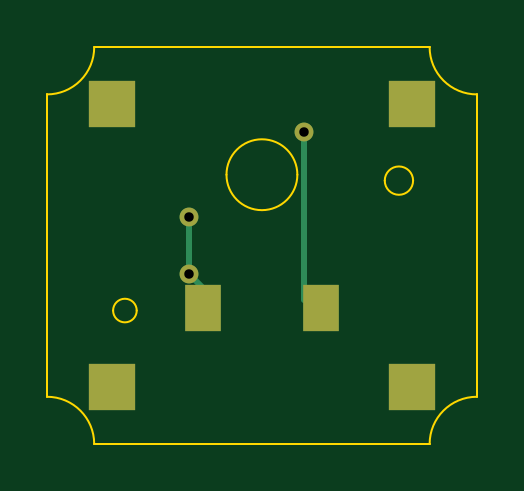
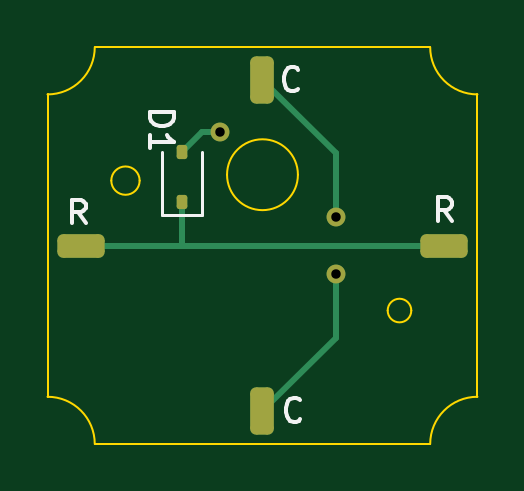
Circuit board: 11 layer files. Board 18.2 x 16.8 mm.
- bottom_copper: amoeba-ulp-B_Cu.gbl (2457 bytes)
- bottom_mask: amoeba-ulp-B_Mask.gbs (1625 bytes)
- paste: amoeba-ulp-B_Paste.gbp (1518 bytes)
- bottom_silk: amoeba-ulp-B_Silkscreen.gbo (5375 bytes)
- outline: amoeba-ulp-Edge_Cuts.gm1 (1496 bytes)
- top_copper: amoeba-ulp-F_Cu.gtl (1240 bytes)
- top_mask: amoeba-ulp-F_Mask.gts (818 bytes)
- paste: amoeba-ulp-F_Paste.gtp (711 bytes)
- top_silk: amoeba-ulp-F_Silkscreen.gto (828 bytes)
- drill: amoeba-ulp-NPTH.drl (269 bytes)
- drill: amoeba-ulp-PTH.drl (361 bytes)

=== bottom_copper: amoeba-ulp-B_Cu.gbl (2457 bytes, source withheld) ===
=== bottom_mask: amoeba-ulp-B_Mask.gbs (1625 bytes, source withheld) ===
=== paste: amoeba-ulp-B_Paste.gbp (1518 bytes, source withheld) ===
=== bottom_silk: amoeba-ulp-B_Silkscreen.gbo ===
G04 #@! TF.GenerationSoftware,KiCad,Pcbnew,8.0.8*
G04 #@! TF.CreationDate,2025-02-24T20:20:40+01:00*
G04 #@! TF.ProjectId,amoeba-ulp,616d6f65-6261-42d7-956c-702e6b696361,rev?*
G04 #@! TF.SameCoordinates,Original*
G04 #@! TF.FileFunction,Legend,Bot*
G04 #@! TF.FilePolarity,Positive*
%FSLAX46Y46*%
G04 Gerber Fmt 4.6, Leading zero omitted, Abs format (unit mm)*
G04 Created by KiCad (PCBNEW 8.0.8) date 2025-02-24 20:20:40*
%MOMM*%
%LPD*%
G01*
G04 APERTURE LIST*
G04 Aperture macros list*
%AMRoundRect*
0 Rectangle with rounded corners*
0 $1 Rounding radius*
0 $2 $3 $4 $5 $6 $7 $8 $9 X,Y pos of 4 corners*
0 Add a 4 corners polygon primitive as box body*
4,1,4,$2,$3,$4,$5,$6,$7,$8,$9,$2,$3,0*
0 Add four circle primitives for the rounded corners*
1,1,$1+$1,$2,$3*
1,1,$1+$1,$4,$5*
1,1,$1+$1,$6,$7*
1,1,$1+$1,$8,$9*
0 Add four rect primitives between the rounded corners*
20,1,$1+$1,$2,$3,$4,$5,0*
20,1,$1+$1,$4,$5,$6,$7,0*
20,1,$1+$1,$6,$7,$8,$9,0*
20,1,$1+$1,$8,$9,$2,$3,0*%
G04 Aperture macros list end*
%ADD10C,0.150000*%
%ADD11C,0.120000*%
%ADD12RoundRect,0.112500X0.112500X-0.187500X0.112500X0.187500X-0.112500X0.187500X-0.112500X-0.187500X0*%
%ADD13RoundRect,0.250000X0.750000X-0.250000X0.750000X0.250000X-0.750000X0.250000X-0.750000X-0.250000X0*%
%ADD14RoundRect,0.250000X0.250000X0.750000X-0.250000X0.750000X-0.250000X-0.750000X0.250000X-0.750000X0*%
%ADD15C,0.800000*%
G04 APERTURE END LIST*
D10*
X111854819Y-100761905D02*
X110854819Y-100761905D01*
X110854819Y-100761905D02*
X110854819Y-101000000D01*
X110854819Y-101000000D02*
X110902438Y-101142857D01*
X110902438Y-101142857D02*
X110997676Y-101238095D01*
X110997676Y-101238095D02*
X111092914Y-101285714D01*
X111092914Y-101285714D02*
X111283390Y-101333333D01*
X111283390Y-101333333D02*
X111426247Y-101333333D01*
X111426247Y-101333333D02*
X111616723Y-101285714D01*
X111616723Y-101285714D02*
X111711961Y-101238095D01*
X111711961Y-101238095D02*
X111807200Y-101142857D01*
X111807200Y-101142857D02*
X111854819Y-101000000D01*
X111854819Y-101000000D02*
X111854819Y-100761905D01*
X111854819Y-102285714D02*
X111854819Y-101714286D01*
X111854819Y-102000000D02*
X110854819Y-102000000D01*
X110854819Y-102000000D02*
X110997676Y-101904762D01*
X110997676Y-101904762D02*
X111092914Y-101809524D01*
X111092914Y-101809524D02*
X111140533Y-101714286D01*
X114590476Y-105454819D02*
X114923809Y-104978628D01*
X115161904Y-105454819D02*
X115161904Y-104454819D01*
X115161904Y-104454819D02*
X114780952Y-104454819D01*
X114780952Y-104454819D02*
X114685714Y-104502438D01*
X114685714Y-104502438D02*
X114638095Y-104550057D01*
X114638095Y-104550057D02*
X114590476Y-104645295D01*
X114590476Y-104645295D02*
X114590476Y-104788152D01*
X114590476Y-104788152D02*
X114638095Y-104883390D01*
X114638095Y-104883390D02*
X114685714Y-104931009D01*
X114685714Y-104931009D02*
X114780952Y-104978628D01*
X114780952Y-104978628D02*
X115161904Y-104978628D01*
X99090476Y-105354819D02*
X99423809Y-104878628D01*
X99661904Y-105354819D02*
X99661904Y-104354819D01*
X99661904Y-104354819D02*
X99280952Y-104354819D01*
X99280952Y-104354819D02*
X99185714Y-104402438D01*
X99185714Y-104402438D02*
X99138095Y-104450057D01*
X99138095Y-104450057D02*
X99090476Y-104545295D01*
X99090476Y-104545295D02*
X99090476Y-104688152D01*
X99090476Y-104688152D02*
X99138095Y-104783390D01*
X99138095Y-104783390D02*
X99185714Y-104831009D01*
X99185714Y-104831009D02*
X99280952Y-104878628D01*
X99280952Y-104878628D02*
X99661904Y-104878628D01*
X105490476Y-113759580D02*
X105538095Y-113807200D01*
X105538095Y-113807200D02*
X105680952Y-113854819D01*
X105680952Y-113854819D02*
X105776190Y-113854819D01*
X105776190Y-113854819D02*
X105919047Y-113807200D01*
X105919047Y-113807200D02*
X106014285Y-113711961D01*
X106014285Y-113711961D02*
X106061904Y-113616723D01*
X106061904Y-113616723D02*
X106109523Y-113426247D01*
X106109523Y-113426247D02*
X106109523Y-113283390D01*
X106109523Y-113283390D02*
X106061904Y-113092914D01*
X106061904Y-113092914D02*
X106014285Y-112997676D01*
X106014285Y-112997676D02*
X105919047Y-112902438D01*
X105919047Y-112902438D02*
X105776190Y-112854819D01*
X105776190Y-112854819D02*
X105680952Y-112854819D01*
X105680952Y-112854819D02*
X105538095Y-112902438D01*
X105538095Y-112902438D02*
X105490476Y-112950057D01*
X105590476Y-99759580D02*
X105638095Y-99807200D01*
X105638095Y-99807200D02*
X105780952Y-99854819D01*
X105780952Y-99854819D02*
X105876190Y-99854819D01*
X105876190Y-99854819D02*
X106019047Y-99807200D01*
X106019047Y-99807200D02*
X106114285Y-99711961D01*
X106114285Y-99711961D02*
X106161904Y-99616723D01*
X106161904Y-99616723D02*
X106209523Y-99426247D01*
X106209523Y-99426247D02*
X106209523Y-99283390D01*
X106209523Y-99283390D02*
X106161904Y-99092914D01*
X106161904Y-99092914D02*
X106114285Y-98997676D01*
X106114285Y-98997676D02*
X106019047Y-98902438D01*
X106019047Y-98902438D02*
X105876190Y-98854819D01*
X105876190Y-98854819D02*
X105780952Y-98854819D01*
X105780952Y-98854819D02*
X105638095Y-98902438D01*
X105638095Y-98902438D02*
X105590476Y-98950057D01*
D11*
X109650000Y-105110000D02*
X109650000Y-102450000D01*
X111350000Y-105110000D02*
X109650000Y-105110000D01*
X111350000Y-105110000D02*
X111350000Y-102450000D01*
%LPC*%
D12*
X110500000Y-104550000D03*
X110500000Y-102450000D03*
D13*
X114800000Y-106400000D03*
X99400000Y-106400000D03*
D14*
X107100000Y-113400000D03*
X107100000Y-99400000D03*
D15*
X108900000Y-101600000D03*
X104000000Y-105200000D03*
X104000000Y-107600000D03*
%LPD*%
M02*

=== outline: amoeba-ulp-Edge_Cuts.gm1 ===
G04 #@! TF.GenerationSoftware,KiCad,Pcbnew,8.0.8*
G04 #@! TF.CreationDate,2025-02-24T20:20:40+01:00*
G04 #@! TF.ProjectId,amoeba-ulp,616d6f65-6261-42d7-956c-702e6b696361,rev?*
G04 #@! TF.SameCoordinates,Original*
G04 #@! TF.FileFunction,Profile,NP*
%FSLAX46Y46*%
G04 Gerber Fmt 4.6, Leading zero omitted, Abs format (unit mm)*
G04 Created by KiCad (PCBNEW 8.0.8) date 2025-02-24 20:20:40*
%MOMM*%
%LPD*%
G01*
G04 APERTURE LIST*
G04 #@! TA.AperFunction,Profile*
%ADD10C,0.100000*%
G04 #@! TD*
G04 APERTURE END LIST*
D10*
X114200000Y-114800000D02*
G75*
G02*
X116200000Y-112800000I2000000J0D01*
G01*
X100000000Y-98000000D02*
G75*
G02*
X98000000Y-100000000I-2000000J0D01*
G01*
X98000000Y-100000000D02*
X98000000Y-112800000D01*
X98000000Y-112800000D02*
G75*
G02*
X100000000Y-114800000I0J-2000000D01*
G01*
X116200000Y-100000000D02*
G75*
G02*
X114200000Y-98000000I0J2000000D01*
G01*
X114200000Y-98000000D02*
X100000000Y-98000000D01*
X108600000Y-103400000D02*
G75*
G02*
X105600000Y-103400000I-1500000J0D01*
G01*
X105600000Y-103400000D02*
G75*
G02*
X108600000Y-103400000I1500000J0D01*
G01*
X116200000Y-112800000D02*
X116200000Y-100000000D01*
X100000000Y-114800000D02*
X114200000Y-114800000D01*
X101800000Y-109150000D02*
G75*
G02*
X100800000Y-109150000I-500000J0D01*
G01*
X100800000Y-109150000D02*
G75*
G02*
X101800000Y-109150000I500000J0D01*
G01*
X113500000Y-103650000D02*
G75*
G02*
X112300000Y-103650000I-600000J0D01*
G01*
X112300000Y-103650000D02*
G75*
G02*
X113500000Y-103650000I600000J0D01*
G01*
M02*

=== top_copper: amoeba-ulp-F_Cu.gtl ===
G04 #@! TF.GenerationSoftware,KiCad,Pcbnew,8.0.8*
G04 #@! TF.CreationDate,2025-02-24T20:20:40+01:00*
G04 #@! TF.ProjectId,amoeba-ulp,616d6f65-6261-42d7-956c-702e6b696361,rev?*
G04 #@! TF.SameCoordinates,Original*
G04 #@! TF.FileFunction,Copper,L1,Top*
G04 #@! TF.FilePolarity,Positive*
%FSLAX46Y46*%
G04 Gerber Fmt 4.6, Leading zero omitted, Abs format (unit mm)*
G04 Created by KiCad (PCBNEW 8.0.8) date 2025-02-24 20:20:40*
%MOMM*%
%LPD*%
G01*
G04 APERTURE LIST*
G04 #@! TA.AperFunction,SMDPad,CuDef*
%ADD10R,1.550000X2.000000*%
G04 #@! TD*
G04 #@! TA.AperFunction,SMDPad,CuDef*
%ADD11R,2.000000X2.000000*%
G04 #@! TD*
G04 #@! TA.AperFunction,ViaPad*
%ADD12C,0.800000*%
G04 #@! TD*
G04 #@! TA.AperFunction,Conductor*
%ADD13C,0.250000*%
G04 #@! TD*
G04 APERTURE END LIST*
D10*
X104600000Y-109050000D03*
X109600000Y-109050000D03*
D11*
X100750000Y-100400000D03*
X100750000Y-112400000D03*
X113450000Y-100400000D03*
X113450000Y-112400000D03*
D12*
X108900000Y-101600000D03*
X104000000Y-105200000D03*
X104000000Y-107600000D03*
D13*
X104000000Y-107600000D02*
X104000000Y-105200000D01*
X108900000Y-108700000D02*
X108900000Y-101600000D01*
X104600000Y-108200000D02*
X104600000Y-109050000D01*
X104000000Y-107600000D02*
X104600000Y-108200000D01*
M02*

=== top_mask: amoeba-ulp-F_Mask.gts ===
G04 #@! TF.GenerationSoftware,KiCad,Pcbnew,8.0.8*
G04 #@! TF.CreationDate,2025-02-24T20:20:40+01:00*
G04 #@! TF.ProjectId,amoeba-ulp,616d6f65-6261-42d7-956c-702e6b696361,rev?*
G04 #@! TF.SameCoordinates,Original*
G04 #@! TF.FileFunction,Soldermask,Top*
G04 #@! TF.FilePolarity,Negative*
%FSLAX46Y46*%
G04 Gerber Fmt 4.6, Leading zero omitted, Abs format (unit mm)*
G04 Created by KiCad (PCBNEW 8.0.8) date 2025-02-24 20:20:40*
%MOMM*%
%LPD*%
G01*
G04 APERTURE LIST*
%ADD10R,1.550000X2.000000*%
%ADD11R,2.000000X2.000000*%
%ADD12C,0.800000*%
G04 APERTURE END LIST*
D10*
X104600000Y-109050000D03*
X109600000Y-109050000D03*
D11*
X100750000Y-100400000D03*
X100750000Y-112400000D03*
X113450000Y-100400000D03*
X113450000Y-112400000D03*
D12*
X108900000Y-101600000D03*
X104000000Y-105200000D03*
X104000000Y-107600000D03*
M02*

=== paste: amoeba-ulp-F_Paste.gtp ===
G04 #@! TF.GenerationSoftware,KiCad,Pcbnew,8.0.8*
G04 #@! TF.CreationDate,2025-02-24T20:20:40+01:00*
G04 #@! TF.ProjectId,amoeba-ulp,616d6f65-6261-42d7-956c-702e6b696361,rev?*
G04 #@! TF.SameCoordinates,Original*
G04 #@! TF.FileFunction,Paste,Top*
G04 #@! TF.FilePolarity,Positive*
%FSLAX46Y46*%
G04 Gerber Fmt 4.6, Leading zero omitted, Abs format (unit mm)*
G04 Created by KiCad (PCBNEW 8.0.8) date 2025-02-24 20:20:40*
%MOMM*%
%LPD*%
G01*
G04 APERTURE LIST*
%ADD10R,1.550000X2.000000*%
%ADD11R,2.000000X2.000000*%
G04 APERTURE END LIST*
D10*
X104600000Y-109050000D03*
X109600000Y-109050000D03*
D11*
X100750000Y-100400000D03*
X100750000Y-112400000D03*
X113450000Y-100400000D03*
X113450000Y-112400000D03*
M02*

=== top_silk: amoeba-ulp-F_Silkscreen.gto ===
G04 #@! TF.GenerationSoftware,KiCad,Pcbnew,8.0.8*
G04 #@! TF.CreationDate,2025-02-24T20:20:40+01:00*
G04 #@! TF.ProjectId,amoeba-ulp,616d6f65-6261-42d7-956c-702e6b696361,rev?*
G04 #@! TF.SameCoordinates,Original*
G04 #@! TF.FileFunction,Legend,Top*
G04 #@! TF.FilePolarity,Positive*
%FSLAX46Y46*%
G04 Gerber Fmt 4.6, Leading zero omitted, Abs format (unit mm)*
G04 Created by KiCad (PCBNEW 8.0.8) date 2025-02-24 20:20:40*
%MOMM*%
%LPD*%
G01*
G04 APERTURE LIST*
%ADD10R,1.550000X2.000000*%
%ADD11R,2.000000X2.000000*%
%ADD12C,0.800000*%
G04 APERTURE END LIST*
%LPC*%
D10*
X104600000Y-109050000D03*
X109600000Y-109050000D03*
D11*
X100750000Y-100400000D03*
X100750000Y-112400000D03*
X113450000Y-100400000D03*
X113450000Y-112400000D03*
D12*
X108900000Y-101600000D03*
X104000000Y-105200000D03*
X104000000Y-107600000D03*
%LPD*%
M02*

=== drill: amoeba-ulp-NPTH.drl ===
M48
; DRILL file {KiCad 8.0.8} date 2025-02-24T20:22:11+0100
; FORMAT={-:-/ absolute / metric / decimal}
; #@! TF.CreationDate,2025-02-24T20:22:11+01:00
; #@! TF.GenerationSoftware,Kicad,Pcbnew,8.0.8
; #@! TF.FileFunction,NonPlated,1,2,NPTH
FMAT,2
METRIC
%
G90
G05
M30

=== drill: amoeba-ulp-PTH.drl ===
M48
; DRILL file {KiCad 8.0.8} date 2025-02-24T20:22:11+0100
; FORMAT={-:-/ absolute / metric / decimal}
; #@! TF.CreationDate,2025-02-24T20:22:11+01:00
; #@! TF.GenerationSoftware,Kicad,Pcbnew,8.0.8
; #@! TF.FileFunction,Plated,1,2,PTH
FMAT,2
METRIC
; #@! TA.AperFunction,Plated,PTH,ViaDrill
T1C0.400
%
G90
G05
T1
X104.0Y-105.2
X104.0Y-107.6
X108.9Y-101.6
M30

